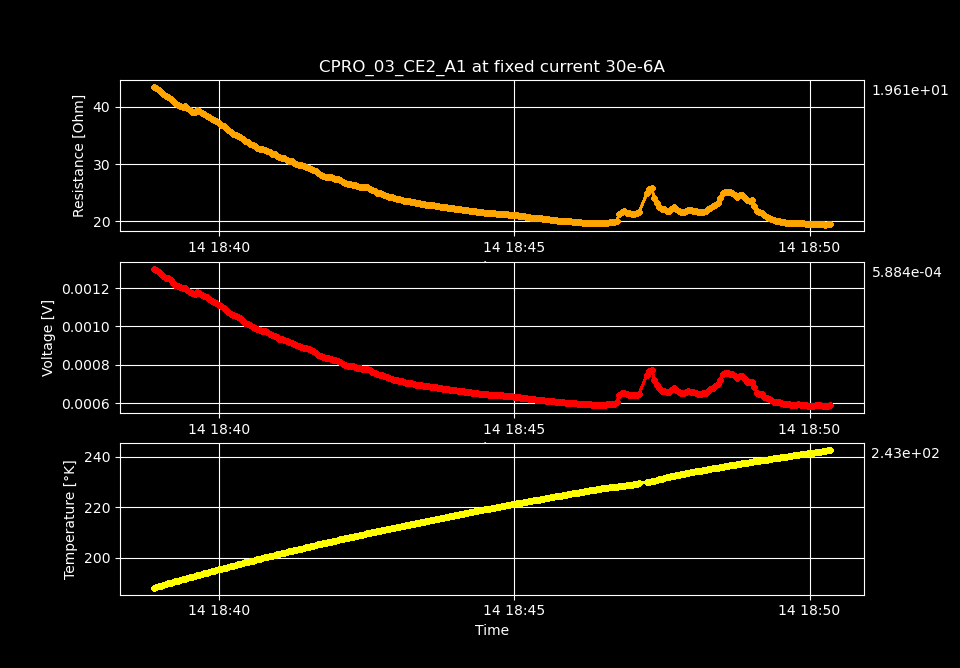

Source data for this figure (header and first rows):
Temperature [K], Voltage [V], Resistance [𝛀], Current Source [A], Electric Field [V/cm], Restivity [𝛀 cm], Current Density [A/cm2]
188, 0.001302, 43.4, 3e-05, 0.07719, 44.12, 0.001749
188.3, 0.001295, 43.16, 3e-05, 0.07675, 43.87, 0.001749
188.6, 0.001286, 42.86, 3e-05, 0.07622, 43.57, 0.001749
188.9, 0.001275, 42.51, 3e-05, 0.07559, 43.22, 0.001749
189.1, 0.001264, 42.15, 3e-05, 0.07495, 42.85, 0.001749
189.4, 0.001254, 41.8, 3e-05, 0.07433, 42.49, 0.001749
189.7, 0.001251, 41.71, 3e-05, 0.07417, 42.4, 0.001749
190, 0.001242, 41.39, 3e-05, 0.07361, 42.08, 0.001749
190.2, 0.001229, 40.96, 3e-05, 0.07284, 41.64, 0.001749
190.5, 0.001219, 40.62, 3e-05, 0.07224, 41.3, 0.001749
190.8, 0.001211, 40.36, 3e-05, 0.07177, 41.03, 0.001749
191, 0.001205, 40.16, 3e-05, 0.07141, 40.82, 0.001749
191.3, 0.0012, 40.01, 3e-05, 0.07115, 40.68, 0.001749
191.6, 0.001202, 40.08, 3e-05, 0.07127, 40.74, 0.001749
191.8, 0.001192, 39.73, 3e-05, 0.07065, 40.39, 0.001749
192.1, 0.001181, 39.37, 3e-05, 0.07002, 40.03, 0.001749
192.4, 0.001174, 39.12, 3e-05, 0.06957, 39.77, 0.001749
192.7, 0.001171, 39.04, 3e-05, 0.06942, 39.69, 0.001749
192.9, 0.00118, 39.33, 3e-05, 0.06994, 39.98, 0.001749
193.2, 0.001176, 39.19, 3e-05, 0.0697, 39.85, 0.001749
193.4, 0.001164, 38.8, 3e-05, 0.069, 39.45, 0.001749
193.7, 0.00116, 38.65, 3e-05, 0.06874, 39.29, 0.001749
194, 0.001152, 38.41, 3e-05, 0.06831, 39.05, 0.001749
194.2, 0.001145, 38.17, 3e-05, 0.06788, 38.8, 0.001749
194.5, 0.001135, 37.82, 3e-05, 0.06725, 38.44, 0.001749
194.7, 0.00113, 37.66, 3e-05, 0.06697, 38.28, 0.001749
195, 0.001124, 37.47, 3e-05, 0.06663, 38.09, 0.001749
195.3, 0.001113, 37.09, 3e-05, 0.06595, 37.7, 0.001749
195.5, 0.001105, 36.83, 3e-05, 0.06549, 37.44, 0.001749
195.8, 0.001097, 36.58, 3e-05, 0.06504, 37.18, 0.001749
196, 0.001088, 36.27, 3e-05, 0.06449, 36.87, 0.001749
196.3, 0.001077, 35.89, 3e-05, 0.06383, 36.49, 0.001749
196.5, 0.001066, 35.55, 3e-05, 0.06321, 36.14, 0.001749
196.8, 0.001059, 35.3, 3e-05, 0.06277, 35.88, 0.001749
197, 0.001052, 35.07, 3e-05, 0.06237, 35.65, 0.001749
197.3, 0.001048, 34.93, 3e-05, 0.06211, 35.51, 0.001749
197.5, 0.001042, 34.72, 3e-05, 0.06174, 35.3, 0.001749
197.8, 0.00103, 34.35, 3e-05, 0.06108, 34.92, 0.001749
198, 0.00102, 34.01, 3e-05, 0.06048, 34.57, 0.001749
198.3, 0.001015, 33.83, 3e-05, 0.06017, 34.39, 0.001749
198.5, 0.001007, 33.55, 3e-05, 0.05967, 34.11, 0.001749
198.8, 0.0009994, 33.31, 3e-05, 0.05924, 33.87, 0.001749
199, 0.0009933, 33.11, 3e-05, 0.05888, 33.66, 0.001749
199.3, 0.0009851, 32.84, 3e-05, 0.05839, 33.38, 0.001749
199.5, 0.000981, 32.7, 3e-05, 0.05815, 33.24, 0.001749
199.8, 0.0009777, 32.59, 3e-05, 0.05796, 33.13, 0.001749
200, 0.0009744, 32.48, 3e-05, 0.05776, 33.02, 0.001749
200.3, 0.0009684, 32.28, 3e-05, 0.0574, 32.81, 0.001749
200.5, 0.0009605, 32.02, 3e-05, 0.05693, 32.55, 0.001749
200.8, 0.0009546, 31.82, 3e-05, 0.05659, 32.35, 0.001749
201, 0.0009508, 31.69, 3e-05, 0.05636, 32.22, 0.001749
201.2, 0.0009425, 31.42, 3e-05, 0.05587, 31.94, 0.001749
201.5, 0.0009356, 31.19, 3e-05, 0.05546, 31.7, 0.001749
201.7, 0.0009328, 31.09, 3e-05, 0.05529, 31.61, 0.001749
202, 0.0009296, 30.99, 3e-05, 0.05511, 31.5, 0.001749
202.2, 0.0009236, 30.79, 3e-05, 0.05475, 31.3, 0.001749
202.4, 0.0009184, 30.61, 3e-05, 0.05444, 31.12, 0.001749
202.7, 0.0009135, 30.45, 3e-05, 0.05415, 30.96, 0.001749
202.9, 0.0009069, 30.23, 3e-05, 0.05376, 30.73, 0.001749
203.1, 0.0009017, 30.06, 3e-05, 0.05345, 30.56, 0.001749
... 216 more rows
